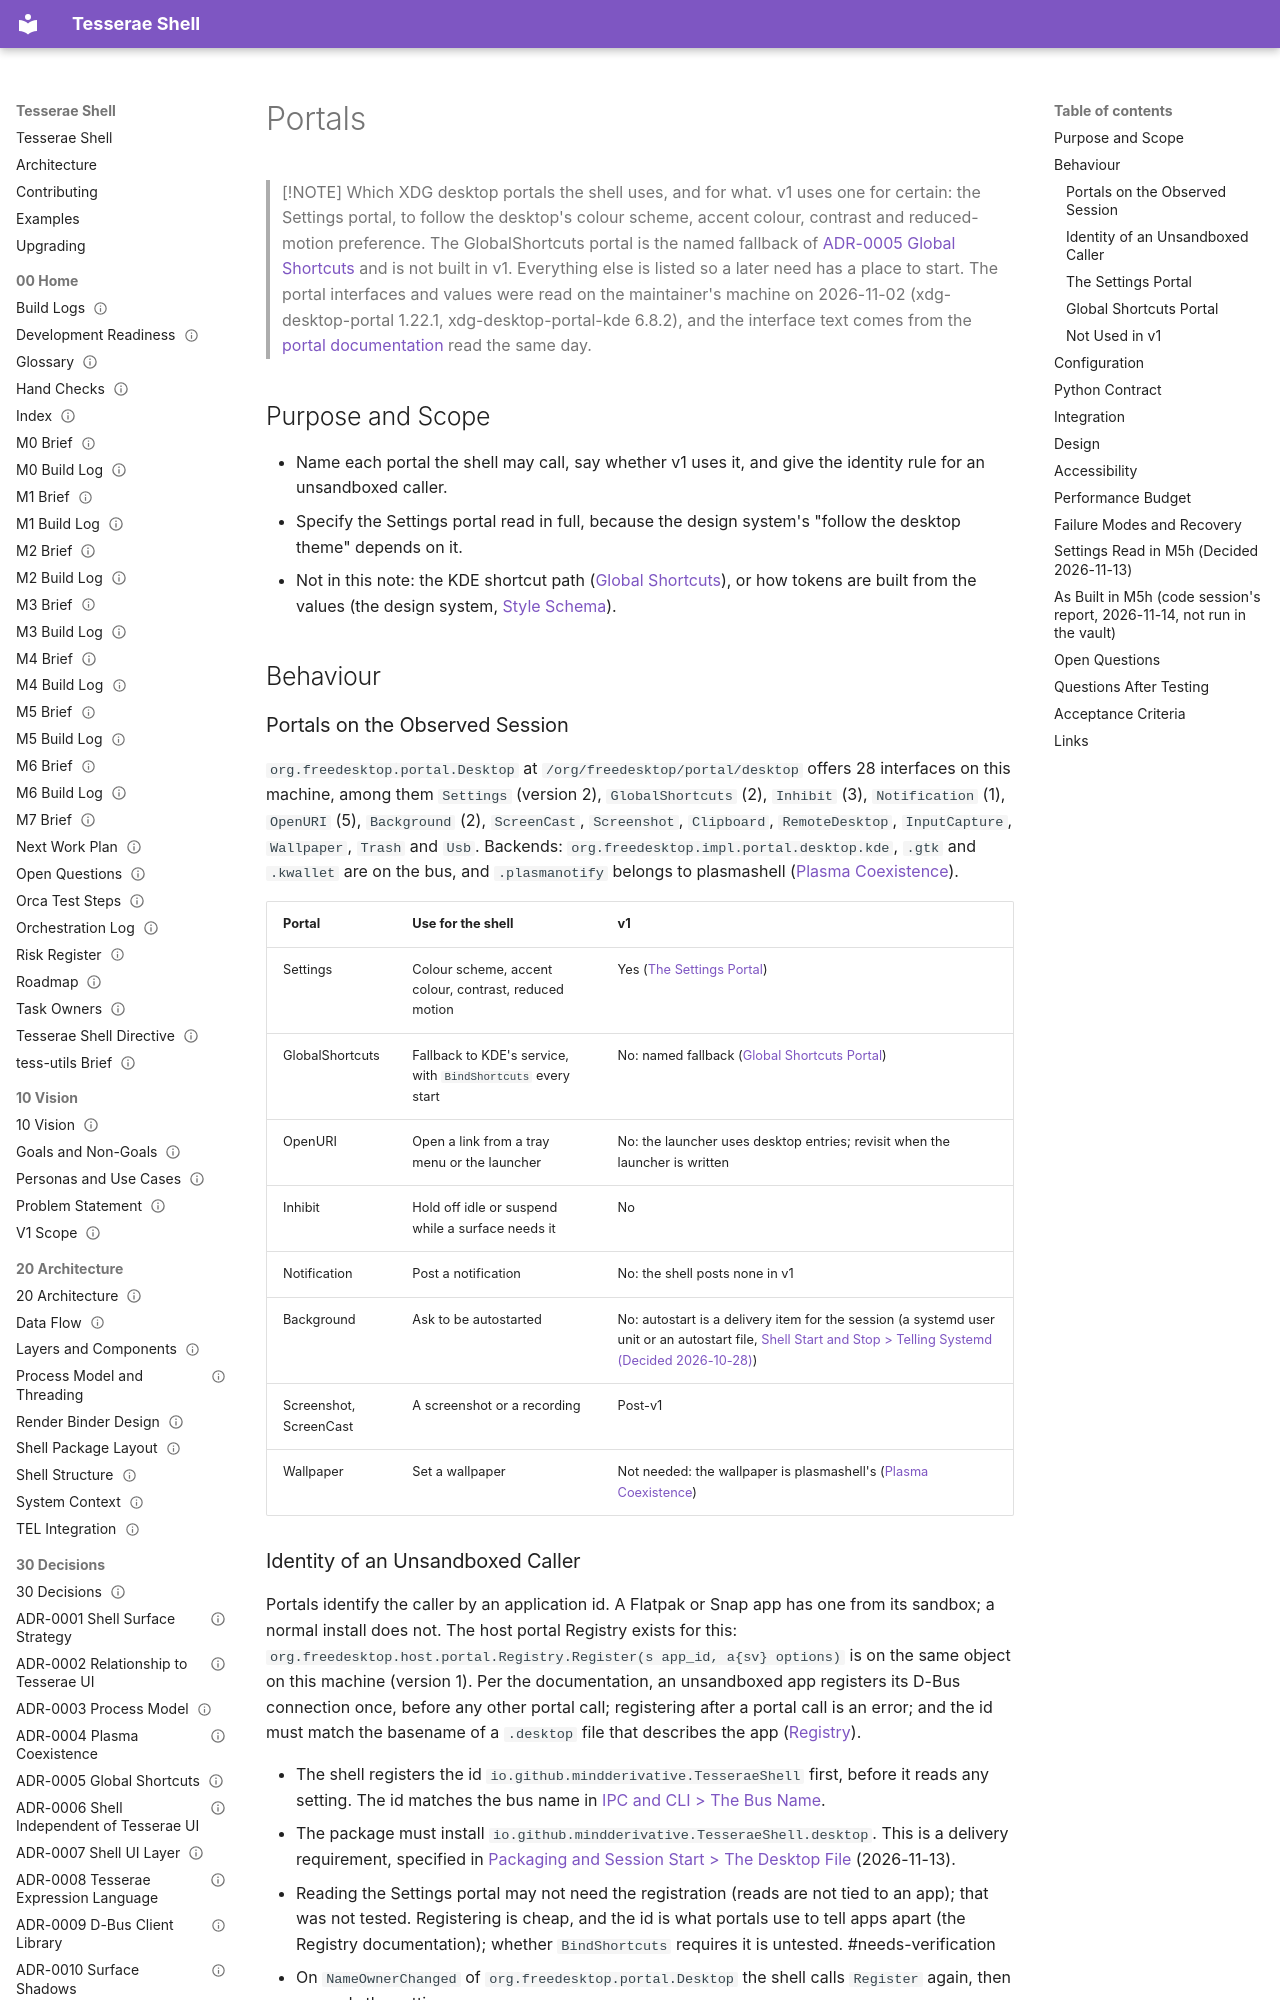

repository: mindderivative/tess-shell · page: 40 Specifications/Integration/Portals/index.html · generator: mkdocs

---
title: Portals
aliases: [XDG Desktop Portals, Desktop Portals, Appearance Portal]
type: spec
status: accepted
owner: phil
created: 2026-11-02
updated: 2026-11-16
tags: [spec/integration, integration/dbus, integration/portal, needs-verification]
---

# Portals

> [!NOTE]
> Which XDG desktop portals the shell uses, and for what. v1 uses one for certain: the Settings portal, to follow the desktop's colour scheme, accent colour, contrast and reduced-motion preference. The GlobalShortcuts portal is the named fallback of [ADR-0005 Global Shortcuts](../../30%20Decisions/ADR-0005%20Global%20Shortcuts.md) and is not built in v1. Everything else is listed so a later need has a place to start. The portal interfaces and values were read on the maintainer's machine on 2026-11-02 (xdg-desktop-portal 1.22.1, xdg-desktop-portal-kde 6.8.2), and the interface text comes from the [portal documentation](https://flatpak.github.io/xdg-desktop-portal/docs/) read the same day.

## Purpose and Scope

- Name each portal the shell may call, say whether v1 uses it, and give the identity rule for an unsandboxed caller.
- Specify the Settings portal read in full, because the design system's "follow the desktop theme" depends on it.
- Not in this note: the KDE shortcut path ([Global Shortcuts](Global%20Shortcuts.md)), or how tokens are built from the values (the design system, [Style Schema](../../41%20TDL%20Reference/Style%20Schema.md)).

## Behaviour

### Portals on the Observed Session

`org.freedesktop.portal.Desktop` at `/org/freedesktop/portal/desktop` offers 28 interfaces on this machine, among them `Settings` (version 2), `GlobalShortcuts` (2), `Inhibit` (3), `Notification` (1), `OpenURI` (5), `Background` (2), `ScreenCast`, `Screenshot`, `Clipboard`, `RemoteDesktop`, `InputCapture`, `Wallpaper`, `Trash` and `Usb`. Backends: `org.freedesktop.impl.portal.desktop.kde`, `.gtk` and `.kwallet` are on the bus, and `.plasmanotify` belongs to plasmashell ([Plasma Coexistence](Plasma%20Coexistence.md)).

| Portal | Use for the shell | v1 |
|---|---|---|
| Settings | Colour scheme, accent colour, contrast, reduced motion | Yes ([The Settings Portal](#the-settings-portal)) |
| GlobalShortcuts | Fallback to KDE's service, with `BindShortcuts` every start | No: named fallback ([Global Shortcuts Portal](#global-shortcuts-portal)) |
| OpenURI | Open a link from a tray menu or the launcher | No: the launcher uses desktop entries; revisit when the launcher is written |
| Inhibit | Hold off idle or suspend while a surface needs it | No |
| Notification | Post a notification | No: the shell posts none in v1 |
| Background | Ask to be autostarted | No: autostart is a delivery item for the session (a systemd user unit or an autostart file, [Shell Start and Stop > Telling Systemd (Decided 2026-10-28)](../Runtime/Shell%20Start%20and%20Stop.md#telling-systemd-decided-2026-10-28)) |
| Screenshot, ScreenCast | A screenshot or a recording | Post-v1 |
| Wallpaper | Set a wallpaper | Not needed: the wallpaper is plasmashell's ([Plasma Coexistence](Plasma%20Coexistence.md)) |
